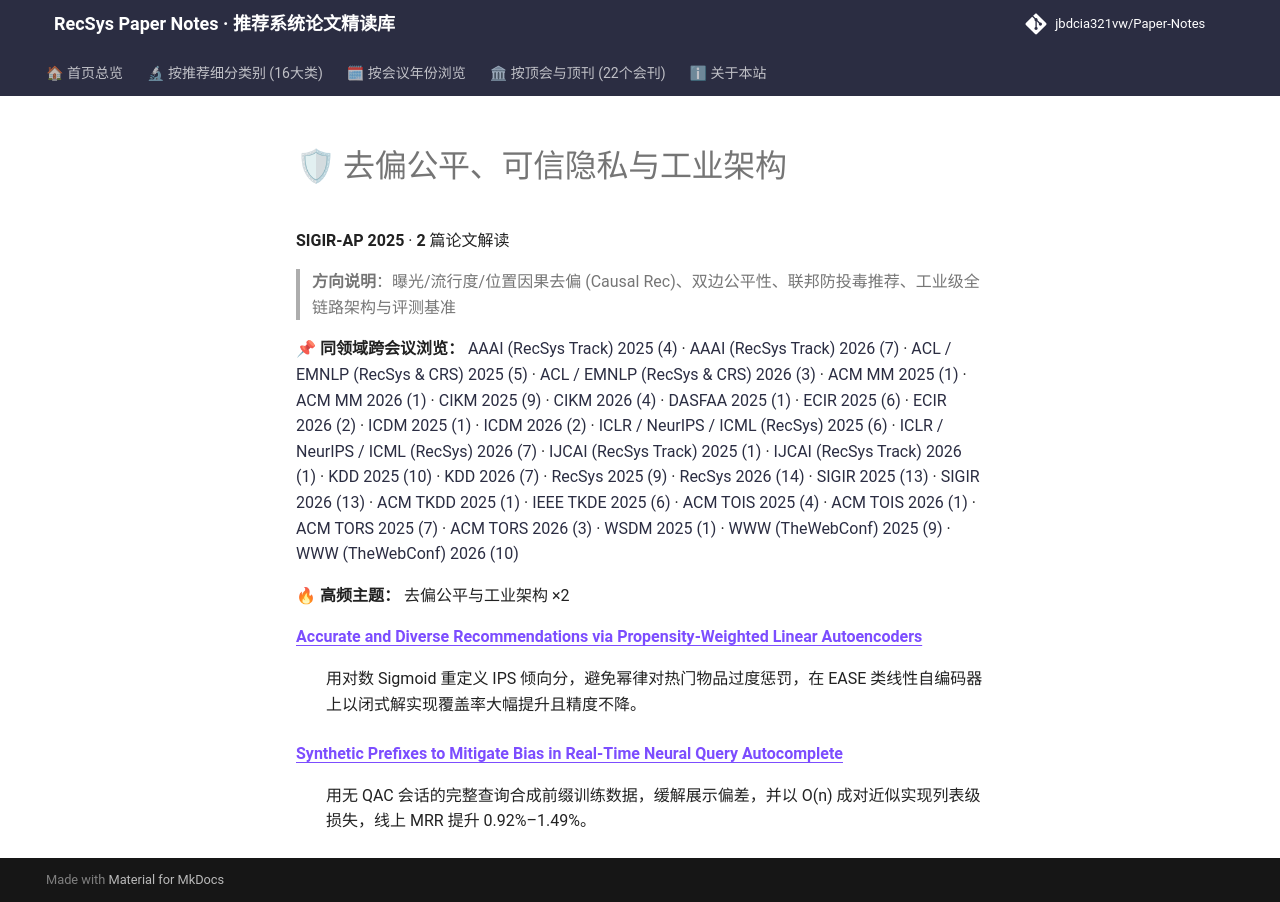

repository: jbdcia321vw/Paper-Notes · page: venues/SIGIR-AP/2025/debias_fairness_industrial/index.html · generator: mkdocs

# 🛡 去偏公平、可信隐私与工业架构

**SIGIR-AP 2025** · **2** 篇论文解读

> **方向说明**：曝光/流行度/位置因果去偏 (Causal Rec)、双边公平性、联邦防投毒推荐、工业级全链路架构与评测基准

📌 **同领域跨会议浏览：** [AAAI (RecSys Track) 2025 (4)](../../../AAAI/2025/debias_fairness_industrial/) · [AAAI (RecSys Track) 2026 (7)](../../../AAAI/2026/debias_fairness_industrial/) · [ACL / EMNLP (RecSys & CRS) 2025 (5)](../../../ACL_EMNLP/2025/debias_fairness_industrial/) · [ACL / EMNLP (RecSys & CRS) 2026 (3)](../../../ACL_EMNLP/2026/debias_fairness_industrial/) · [ACM MM 2025 (1)](../../../ACM_MM/2025/debias_fairness_industrial/) · [ACM MM 2026 (1)](../../../ACM_MM/2026/debias_fairness_industrial/) · [CIKM 2025 (9)](../../../CIKM/2025/debias_fairness_industrial/) · [CIKM 2026 (4)](../../../CIKM/2026/debias_fairness_industrial/) · [DASFAA 2025 (1)](../../../DASFAA/2025/debias_fairness_industrial/) · [ECIR 2025 (6)](../../../ECIR/2025/debias_fairness_industrial/) · [ECIR 2026 (2)](../../../ECIR/2026/debias_fairness_industrial/) · [ICDM 2025 (1)](../../../ICDM/2025/debias_fairness_industrial/) · [ICDM 2026 (2)](../../../ICDM/2026/debias_fairness_industrial/) · [ICLR / NeurIPS / ICML (RecSys) 2025 (6)](../../../ICLR_NeurIPS_ICML/2025/debias_fairness_industrial/) · [ICLR / NeurIPS / ICML (RecSys) 2026 (7)](../../../ICLR_NeurIPS_ICML/2026/debias_fairness_industrial/) · [IJCAI (RecSys Track) 2025 (1)](../../../IJCAI/2025/debias_fairness_industrial/) · [IJCAI (RecSys Track) 2026 (1)](../../../IJCAI/2026/debias_fairness_industrial/) · [KDD 2025 (10)](../../../KDD/2025/debias_fairness_industrial/) · [KDD 2026 (7)](../../../KDD/2026/debias_fairness_industrial/) · [RecSys 2025 (9)](../../../RecSys/2025/debias_fairness_industrial/) · [RecSys 2026 (14)](../../../RecSys/2026/debias_fairness_industrial/) · [SIGIR 2025 (13)](../../../SIGIR/2025/debias_fairness_industrial/) · [SIGIR 2026 (13)](../../../SIGIR/2026/debias_fairness_industrial/) · [ACM TKDD 2025 (1)](../../../TKDD/2025/debias_fairness_industrial/) · [IEEE TKDE 2025 (6)](../../../TKDE/2025/debias_fairness_industrial/) · [ACM TOIS 2025 (4)](../../../TOIS/2025/debias_fairness_industrial/) · [ACM TOIS 2026 (1)](../../../TOIS/2026/debias_fairness_industrial/) · [ACM TORS 2025 (7)](../../../TORS/2025/debias_fairness_industrial/) · [ACM TORS 2026 (3)](../../../TORS/2026/debias_fairness_industrial/) · [WSDM 2025 (1)](../../../WSDM/2025/debias_fairness_industrial/) · [WWW (TheWebConf) 2025 (9)](../../../WWW/2025/debias_fairness_industrial/) · [WWW (TheWebConf) 2026 (10)](../../../WWW/2026/debias_fairness_industrial/)

🔥 **高频主题：** 去偏公平与工业架构 ×2

<dl>
<dt><strong><a href="accurate_and_diverse_recommendations_via_propensity_weighted_linear_autoenc/">Accurate and Diverse Recommendations via Propensity-Weighted Linear Autoencoders</a></strong></dt>
<dd>
<p>用对数 Sigmoid 重定义 IPS 倾向分，避免幂律对热门物品过度惩罚，在 EASE 类线性自编码器上以闭式解实现覆盖率大幅提升且精度不降。</p>
</dd>
<dt><strong><a href="synthetic_prefixes_to_mitigate_bias_in_real_time_neural_query_autocomplete/">Synthetic Prefixes to Mitigate Bias in Real-Time Neural Query Autocomplete</a></strong></dt>
<dd>
<p>用无 QAC 会话的完整查询合成前缀训练数据，缓解展示偏差，并以 O(n) 成对近似实现列表级损失，线上 MRR 提升 0.92%–1.49%。</p>
</dd>
</dl>
